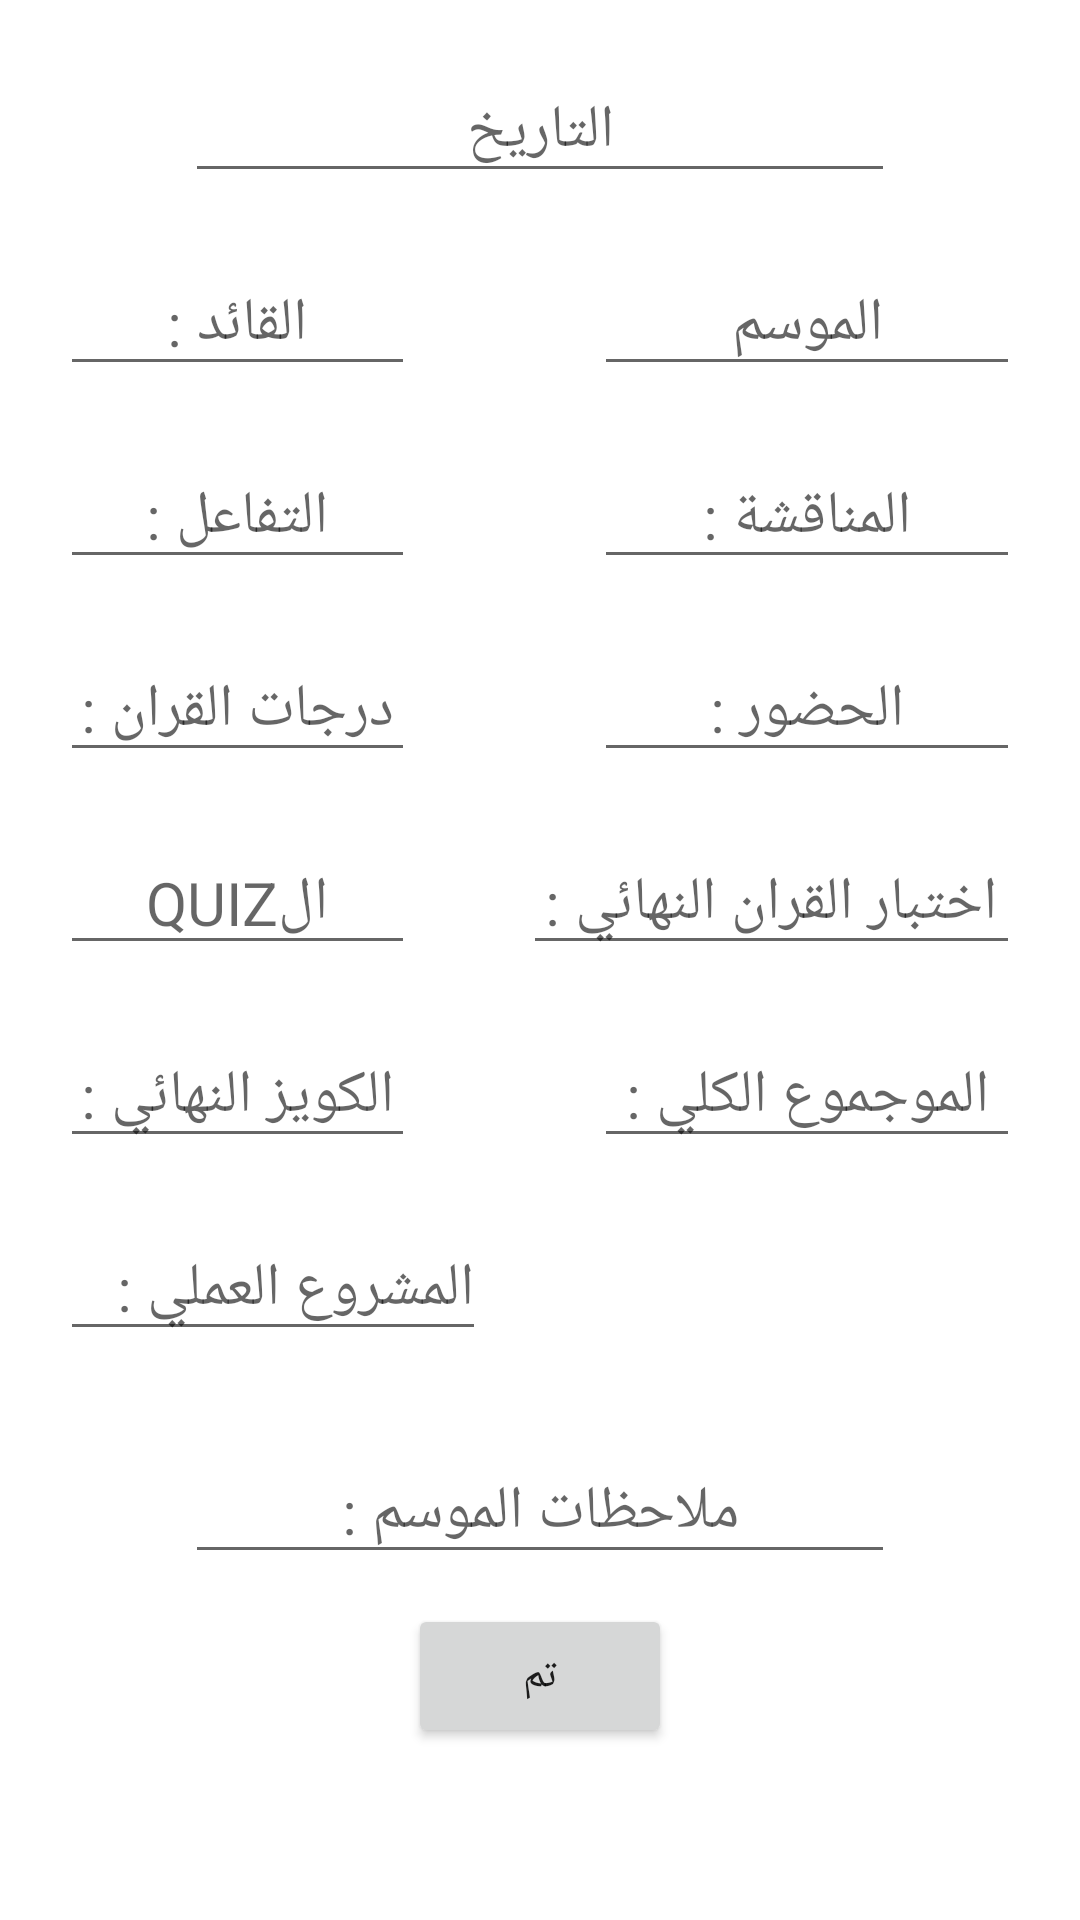

Layout XML and referenced resources for this Android screen:
<!-- AndroidManifest.xml: application theme Theme.FutsureAcademy -->
<!-- res/layout/fragment_add_season.xml -->
<?xml version="1.0" encoding="utf-8"?>
<ScrollView xmlns:android="http://schemas.android.com/apk/res/android"
    xmlns:app="http://schemas.android.com/apk/res-auto"
    xmlns:tools="http://schemas.android.com/tools"
    android:layout_width="match_parent"
    android:layout_height="match_parent"
    android:padding="20dp"
    android:layoutDirection="rtl"
    tools:context=".ui.home.ui.monthlyEvaluation.addMonthFragment.AddMonthFragment">

    <androidx.constraintlayout.widget.ConstraintLayout
        android:layout_width="match_parent"
        android:layout_height="match_parent">

        <EditText
            android:id="@+id/edDateAddSeason"
            android:layout_width="wrap_content"
            android:layout_height="wrap_content"
            android:ems="10"
            android:fontFamily="@font/font_two"
            android:gravity="center"
            android:hint="@string/date"
            android:inputType="textPersonName"
            android:textSize="20sp"
            app:layout_constraintEnd_toEndOf="parent"
            app:layout_constraintStart_toStartOf="parent"
            app:layout_constraintTop_toTopOf="parent" />

        <EditText
            android:id="@+id/edLeaderAddSeason"
            android:layout_width="wrap_content"
            android:layout_height="wrap_content"
            android:layout_marginTop="20dp"
            android:ems="5"
            android:fontFamily="@font/font_two"
            android:gravity="center"
            android:hint="@string/leader"
            android:inputType="textPersonName"
            android:textSize="20sp"
            app:layout_constraintEnd_toEndOf="parent"
            app:layout_constraintTop_toBottomOf="@+id/edDateAddSeason" />

        <EditText
            android:id="@+id/edSeasonAddSeason"
            android:layout_width="wrap_content"
            android:layout_height="wrap_content"
            android:layout_marginTop="20dp"
            android:ems="6"
            android:fontFamily="@font/font_two"
            android:gravity="center"
            android:hint="@string/season"
            android:inputType="textPersonName"
            android:textSize="20sp"
            app:layout_constraintStart_toStartOf="parent"
            app:layout_constraintTop_toBottomOf="@+id/edDateAddSeason" />

        <EditText
            android:id="@+id/edInteractionAddSeason"
            android:layout_width="wrap_content"
            android:layout_height="wrap_content"
            android:layout_marginTop="20dp"
            android:ems="5"
            android:gravity="center"
            android:hint="@string/active"
            android:inputType="textPersonName"
            android:textSize="20sp"
            app:layout_constraintEnd_toEndOf="parent"
            app:layout_constraintTop_toBottomOf="@+id/edLeaderAddSeason"
            tools:ignore="LabelFor" />

        <EditText
            android:id="@+id/edDiscussionAddSeason"
            android:layout_width="wrap_content"
            android:layout_height="wrap_content"
            android:layout_marginTop="20dp"
            android:ems="6"
            android:gravity="center"
            android:hint="@string/discussion"
            android:inputType="textPersonName"
            android:textSize="20sp"
            app:layout_constraintStart_toStartOf="parent"
            app:layout_constraintTop_toBottomOf="@+id/edSeasonAddSeason" />

        <EditText
            android:id="@+id/edQuranAddSeason"
            android:layout_width="wrap_content"
            android:layout_height="wrap_content"
            android:layout_marginTop="20dp"
            android:ems="5"
            android:gravity="center"
            android:hint="@string/degrees_quran"
            android:inputType="textPersonName"
            android:textSize="20sp"
            app:layout_constraintEnd_toEndOf="parent"
            app:layout_constraintTop_toBottomOf="@+id/edInteractionAddSeason" />

        <EditText
            android:id="@+id/edAttendanceAddSeason"
            android:layout_width="wrap_content"
            android:layout_height="wrap_content"
            android:layout_marginTop="20dp"
            android:ems="6"
            android:gravity="center"
            android:hint="@string/attendance"
            android:inputType="textPersonName"
            android:textSize="20sp"
            app:layout_constraintStart_toStartOf="parent"
            app:layout_constraintTop_toBottomOf="@+id/edDiscussionAddSeason" />

        <EditText
            android:id="@+id/edQuizAddSeason"
            android:layout_width="wrap_content"
            android:layout_height="wrap_content"
            android:layout_marginTop="20dp"
            android:ems="5"
            android:gravity="center"
            android:hint="@string/quiz"
            android:inputType="textPersonName"
            android:textSize="20sp"
            app:layout_constraintEnd_toEndOf="parent"
            app:layout_constraintTop_toBottomOf="@+id/edQuranAddSeason" />

        <EditText
            android:id="@+id/edTotalAddSeason"
            android:layout_width="wrap_content"
            android:layout_height="wrap_content"
            android:layout_marginTop="20dp"
            android:ems="6"
            android:gravity="center"
            android:hint="@string/total_summation"
            android:inputType="textPersonName"
            android:textSize="20sp"
            app:layout_constraintStart_toStartOf="parent"
            app:layout_constraintTop_toBottomOf="@+id/edFinalQuranAddSeason" />

        <EditText
            android:id="@+id/edFeedbackSeason"
            android:layout_width="wrap_content"
            android:layout_height="wrap_content"
            android:layout_marginTop="30dp"
            android:layout_marginBottom="100dp"
            android:ems="10"
            android:fontFamily="@font/font_two"
            android:gravity="center"
            android:hint="@string/feedback_season"
            android:inputType="textPersonName"
            android:textSize="20sp"
            app:layout_constraintBottom_toBottomOf="parent"
            app:layout_constraintEnd_toEndOf="parent"
            app:layout_constraintStart_toStartOf="parent"
            app:layout_constraintTop_toBottomOf="@+id/edProjectAddSeason" />

        <EditText
            android:id="@+id/edFinalQuizAddSeason"
            android:layout_width="wrap_content"
            android:layout_height="wrap_content"
            android:layout_marginTop="20dp"
            android:ems="5"
            android:gravity="center"
            android:hint="@string/filnal_quiz"
            android:inputType="textPersonName"
            android:textSize="20sp"
            app:layout_constraintEnd_toEndOf="parent"
            app:layout_constraintTop_toBottomOf="@+id/edQuizAddSeason" />

        <EditText
            android:id="@+id/edFinalQuranAddSeason"
            android:layout_width="wrap_content"
            android:layout_height="wrap_content"
            android:layout_marginTop="20dp"
            android:ems="7"
            android:gravity="center"
            android:hint="@string/testQuran"
            android:inputType="textPersonName"
            android:textSize="20sp"
            app:layout_constraintStart_toStartOf="parent"
            app:layout_constraintTop_toBottomOf="@+id/edAttendanceAddSeason" />

        <EditText
            android:id="@+id/edProjectAddSeason"
            android:layout_width="wrap_content"
            android:layout_height="wrap_content"
            android:layout_marginTop="20dp"
            android:ems="6"
            android:hint="@string/project"
            android:inputType="textPersonName"
            android:textSize="20sp"
            app:layout_constraintEnd_toEndOf="parent"
            app:layout_constraintTop_toBottomOf="@+id/edFinalQuizAddSeason" />

        <Button
            android:id="@+id/btDoneSeason"
            android:layout_width="wrap_content"
            android:layout_height="wrap_content"
            android:layout_marginTop="10dp"
            android:text="@string/done"
            app:layout_constraintEnd_toEndOf="parent"
            app:layout_constraintStart_toStartOf="parent"
            app:layout_constraintTop_toBottomOf="@+id/edFeedbackSeason" />
    </androidx.constraintlayout.widget.ConstraintLayout>
</ScrollView>
<!-- resources referenced by this layout -->
<resources>
  <string name="active">التفاعل :</string>
  <string name="attendance">الحضور :</string>
  <string name="date">التاريخ</string>
  <string name="degrees_quran">درجات القران :</string>
  <string name="discussion">المناقشة :</string>
  <string name="done">تم</string>
  <string name="feedback_season">ملاحظات الموسم :</string>
  <string name="filnal_quiz">الكويز النهائي :</string>
  <string name="leader">القائد :</string>
  <string name="project">المشروع العملي :</string>
  <string name="quiz">الQUIZ</string>
  <string name="season">الموسم</string>
  <string name="testQuran">اختبار القران النهائي :</string>
  <string name="total_summation">الموجموع الكلي :</string>
  <style name="Theme.FutsureAcademy" parent="Theme.MaterialComponents.Light">
          
          <item name="colorPrimary">@color/purple_500</item>
          <item name="colorPrimaryVariant">@color/purple_700</item>
          <item name="colorOnPrimary">@color/white</item>
          
          <item name="colorSecondary">@color/teal_200</item>
          <item name="colorSecondaryVariant">@color/teal_700</item>
          <item name="colorOnSecondary">@color/black</item>
          
          <item name="android:statusBarColor" tools:targetApi="l">?attr/colorPrimaryVariant</item>
          
      </style>
  <color name="purple_500">#fed600</color>
  <color name="purple_700">#fed600</color>
  <color name="white">#FFFFFFFF</color>
  <color name="teal_200">#FF03DAC5</color>
  <color name="teal_700">#FF018786</color>
  <color name="black">#FF000000</color>
</resources>
